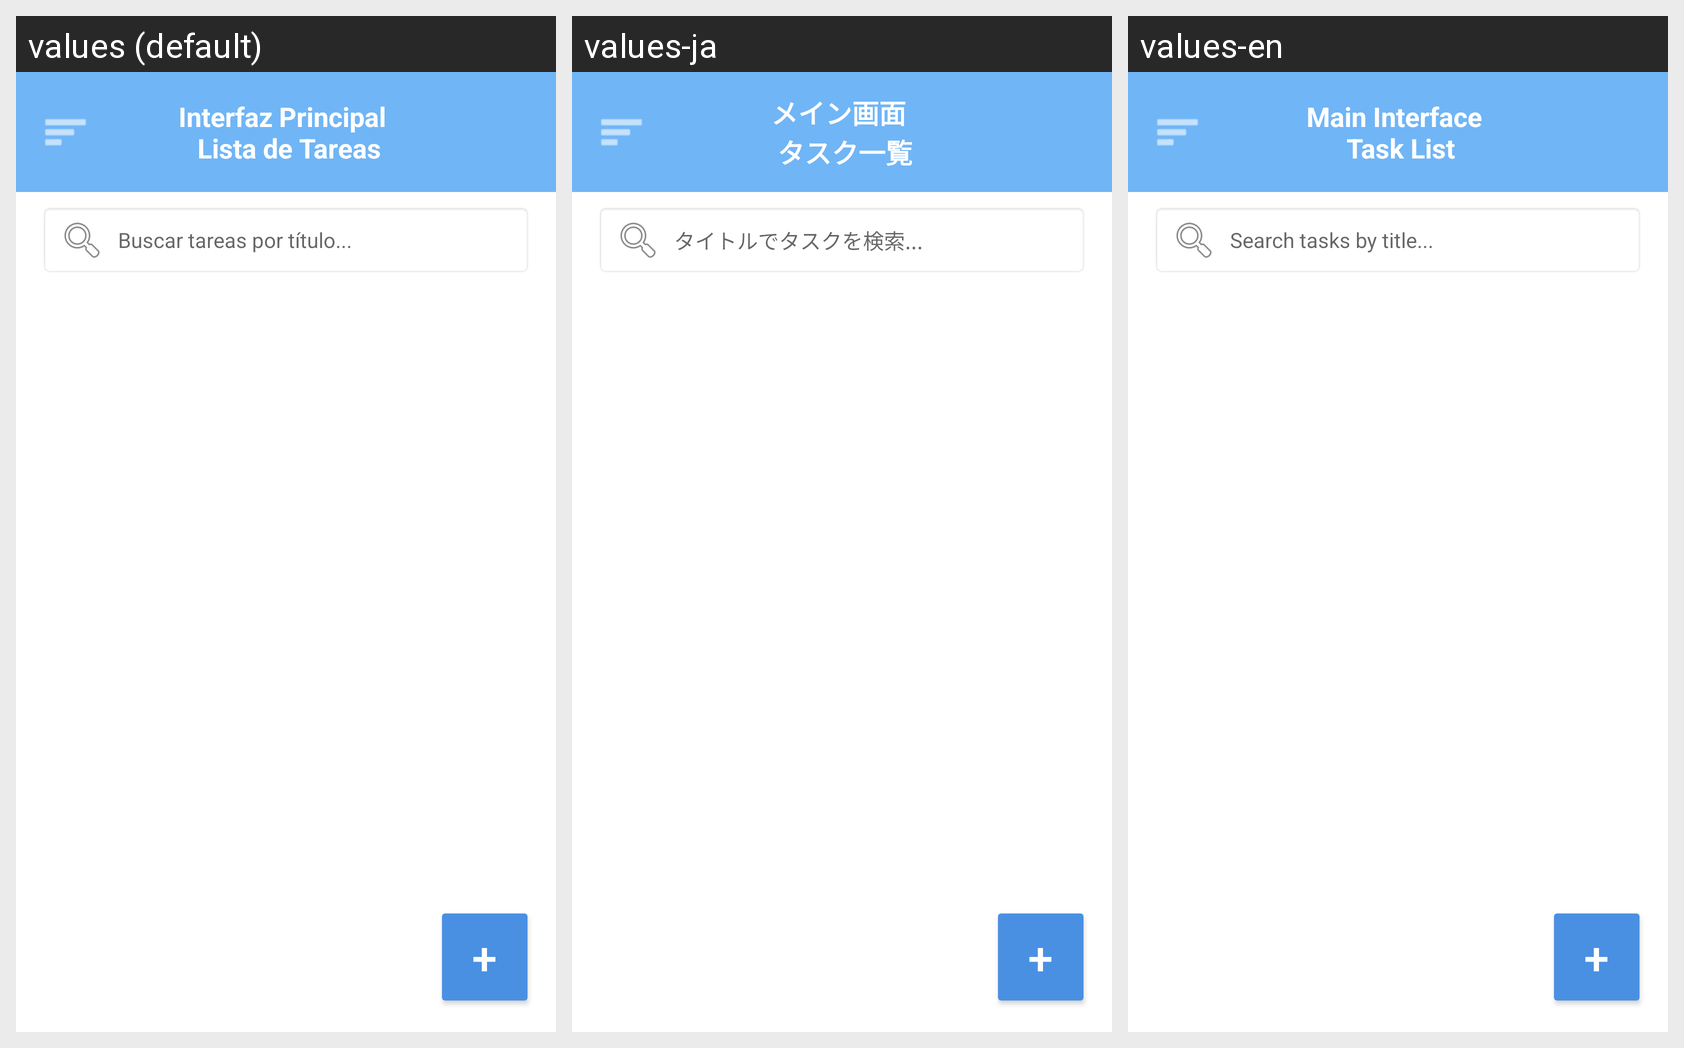

For this localized Android screen grid, give each drawn string resource with its value in every locale shown.
Android screen res/layout/activity_interfaz_lista.xml rendered under 3 locales, left to right: values (default), values-ja, values-en. Device: Nexus 5 (rendered at 1080×1920; each locale shown at half size, 540×960, under a caption strip naming it); theme Theme.MaterialComponents.DayNight.NoActionBar.
Strings drawn on this screen, with the default value and each locale's value (text and hints the layout hard-codes, and strings that could not be matched under every locale, appear in the picture but are not listed):

main_title
  values: Interfaz Principal 
       Lista de Tareas
  values-ja: メイン画面 
       タスク一覧
  values-en: Main Interface 
       Task List

search_hint
  values: Buscar tareas por título...
  values-ja: タイトルでタスクを検索...
  values-en: Search tasks by title...
